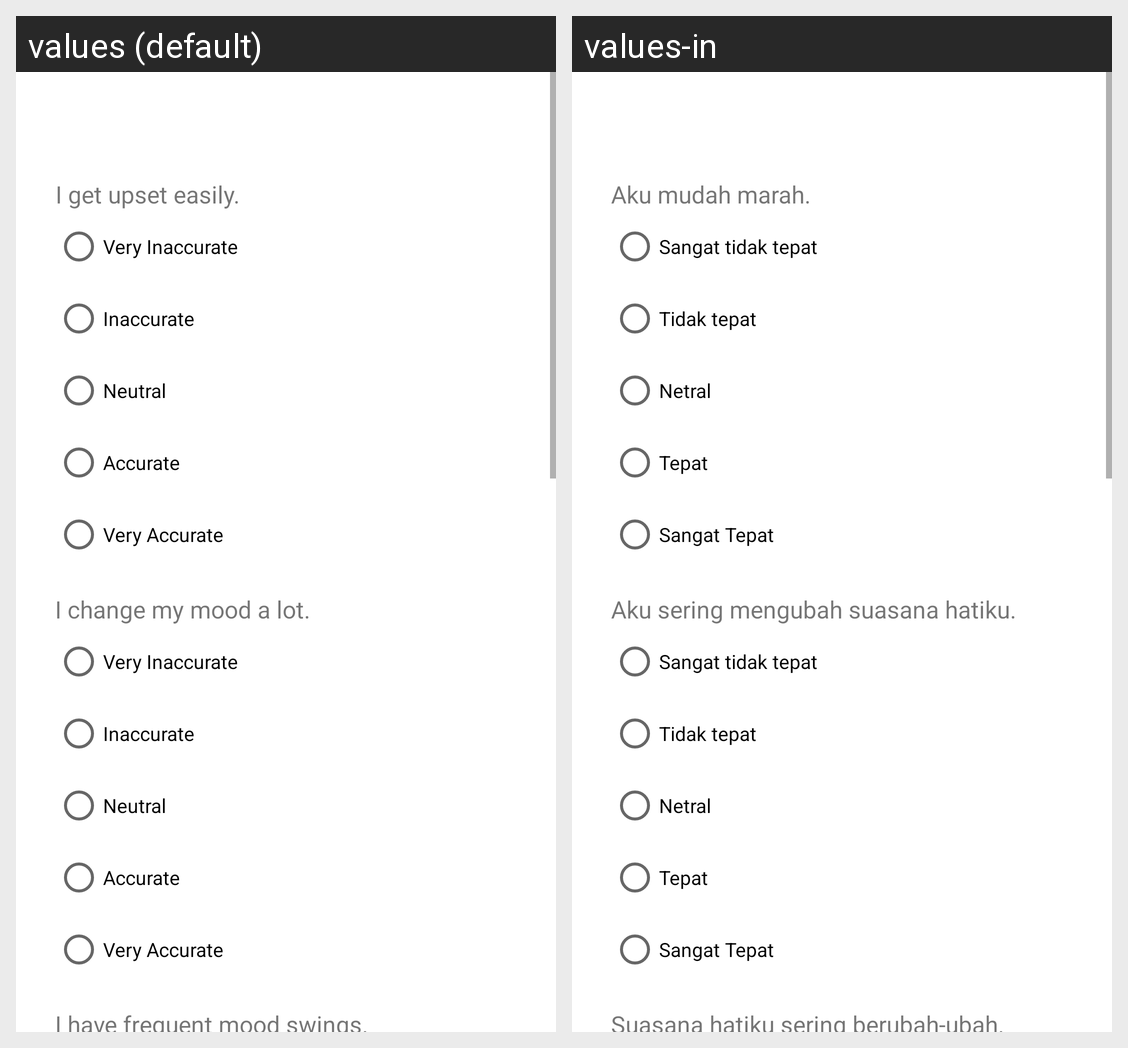

Strings drawn on this Android screen and how each of the app's shown locales translates them:
Android screen res/layout/fragment_test4.xml rendered under 2 locales, left to right: values (default), values-in. Device: Nexus 5 (rendered at 1080×1920; each locale shown at half size, 540×960, under a caption strip naming it); theme Theme.Chanity.
Strings drawn on this screen, with the default value and each locale's value (text and hints the layout hard-codes, and strings that could not be matched under every locale, appear in the picture but are not listed):

question16
  values: I get upset easily.
  values-in: Aku mudah marah.

radio1
  values: Very Inaccurate
  values-in: Sangat tidak tepat

radio2
  values: Inaccurate
  values-in: Tidak tepat

radio3
  values: Neutral
  values-in: Netral

radio4
  values: Accurate
  values-in: Tepat

radio5
  values: Very Accurate
  values-in: Sangat Tepat

question17
  values: I change my mood a lot.
  values-in: Aku sering mengubah suasana hatiku.

question18
  values: I have frequent mood swings.
  values-in: Suasana hatiku sering berubah-ubah.
